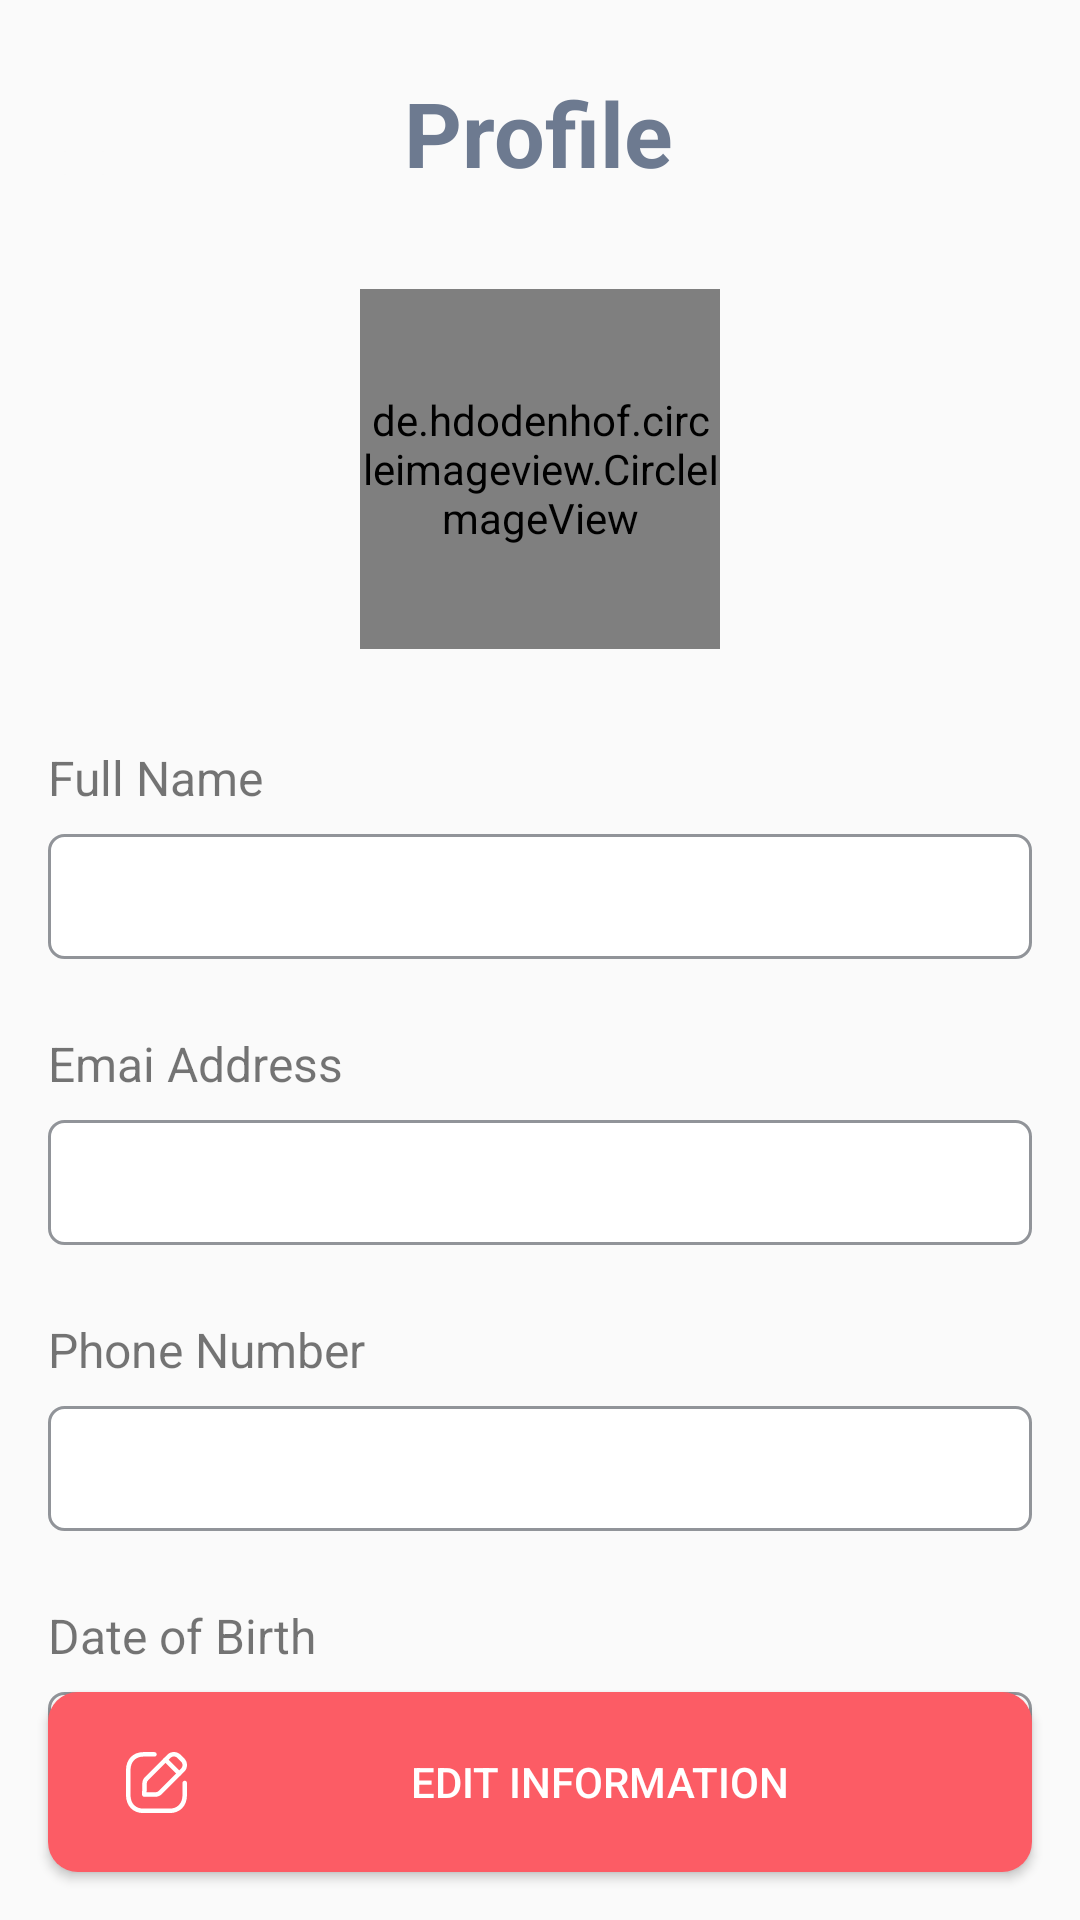

Write the Android layout XML for this screen, with the resource values it uses.
<!-- AndroidManifest.xml: application theme Theme.Karu_Android_app -->
<!-- res/layout/activity_user_profile.xml -->
<?xml version="1.0" encoding="utf-8"?>
<androidx.constraintlayout.widget.ConstraintLayout xmlns:android="http://schemas.android.com/apk/res/android"
    xmlns:app="http://schemas.android.com/apk/res-auto"
    xmlns:tools="http://schemas.android.com/tools"
    android:layout_width="match_parent"
    android:layout_height="match_parent"
    tools:context=".userProfile">


    <de.hdodenhof.circleimageview.CircleImageView
        android:id="@+id/image_holder_cardView"
        android:layout_width="120dp"
        android:layout_height="120dp"
        android:layout_marginTop="32dp"
        android:src="@drawable/nouser"
        app:civ_border_color="#FFFFFF"
        app:civ_border_width="2dp"
        app:layout_constraintEnd_toEndOf="parent"
        app:layout_constraintHorizontal_bias="0.5"
        app:layout_constraintStart_toStartOf="parent"
        app:layout_constraintTop_toBottomOf="@+id/profileTextView" />


    <Button
        android:id="@+id/publish_btn"
        android:layout_width="match_parent"
        android:layout_height="60dp"
        android:layout_marginStart="16dp"
        android:layout_marginEnd="16dp"
        android:layout_marginBottom="16dp"
        android:background="@drawable/button_design"
        android:drawableLeft="@drawable/edit"
        android:drawablePadding="16dp"
        android:drawableTint="@color/white"
        android:paddingLeft="24dp"
        android:paddingRight="24dp"
        android:text="Edit Information"
        android:textColor="@color/white"
        app:layout_constraintBottom_toBottomOf="parent"
        app:layout_constraintEnd_toEndOf="parent"
        app:layout_constraintHorizontal_bias="1.0"
        app:layout_constraintStart_toStartOf="parent"
        app:layout_constraintTop_toTopOf="parent"
        app:layout_constraintVertical_bias="1.0" />

    <TextView
        android:id="@+id/profileTextView"
        android:layout_width="wrap_content"
        android:layout_height="wrap_content"
        android:layout_marginTop="24dp"
        android:text="Profile"
        android:textAlignment="center"
        android:textColor="@color/dark_ash"
        android:textSize="30sp"
        android:textStyle="bold"
        app:layout_constraintEnd_toEndOf="parent"
        app:layout_constraintHorizontal_bias="0.498"
        app:layout_constraintStart_toStartOf="parent"
        app:layout_constraintTop_toTopOf="parent" />

    <ImageButton
        android:id="@+id/backBTN"
        android:layout_width="wrap_content"
        android:layout_height="wrap_content"
        android:layout_marginStart="16dp"
        android:layout_marginTop="24dp"
        android:backgroundTint="#fafafa"
        android:src="@drawable/leftarrow"
        app:layout_constraintBottom_toBottomOf="@+id/profileTextView"
        app:layout_constraintEnd_toEndOf="parent"
        app:layout_constraintHorizontal_bias="0.0"
        app:layout_constraintStart_toStartOf="parent"
        app:layout_constraintTop_toTopOf="parent"
        app:layout_constraintVertical_bias="1.0" />

    <TextView
        android:id="@+id/textView11"
        android:layout_width="wrap_content"
        android:layout_height="wrap_content"
        android:layout_marginStart="16dp"
        android:layout_marginTop="32dp"
        android:text="Full Name"
        android:textSize="16sp"
        app:layout_constraintEnd_toEndOf="parent"
        app:layout_constraintHorizontal_bias="0.0"
        app:layout_constraintStart_toStartOf="parent"
        app:layout_constraintTop_toBottomOf="@+id/image_holder_cardView" />

    <TextView
        android:id="@+id/userName"
        android:layout_width="match_parent"
        android:layout_height="wrap_content"
        android:layout_marginStart="16dp"
        android:layout_marginTop="8dp"
        android:layout_marginEnd="16dp"
        android:background="@drawable/text_custom_background"
        android:textSize="16sp"
        app:layout_constraintEnd_toEndOf="parent"
        app:layout_constraintHorizontal_bias="0.0"
        app:layout_constraintStart_toStartOf="parent"
        app:layout_constraintTop_toBottomOf="@+id/textView11" />

    <TextView
        android:id="@+id/postPrice"
        android:layout_width="wrap_content"
        android:layout_height="wrap_content"
        android:layout_marginStart="16dp"
        android:layout_marginTop="24dp"
        android:text="Emai Address"
        android:textSize="16sp"
        app:layout_constraintEnd_toEndOf="parent"
        app:layout_constraintHorizontal_bias="0.0"
        app:layout_constraintStart_toStartOf="parent"
        app:layout_constraintTop_toBottomOf="@+id/userName" />

    <TextView
        android:id="@+id/uEmail"
        android:layout_width="match_parent"
        android:layout_height="wrap_content"
        android:layout_marginStart="16dp"
        android:layout_marginTop="8dp"
        android:layout_marginEnd="16dp"
        android:background="@drawable/text_custom_background"
        android:textSize="16sp"
        app:layout_constraintEnd_toEndOf="parent"
        app:layout_constraintStart_toStartOf="parent"
        app:layout_constraintTop_toBottomOf="@+id/postPrice" />

    <TextView
        android:id="@+id/postCategory"
        android:layout_width="wrap_content"
        android:layout_height="wrap_content"
        android:layout_marginStart="16dp"
        android:layout_marginTop="24dp"
        android:text="Phone Number"
        android:textSize="16sp"
        app:layout_constraintEnd_toEndOf="parent"
        app:layout_constraintHorizontal_bias="0.0"
        app:layout_constraintStart_toStartOf="parent"
        app:layout_constraintTop_toBottomOf="@+id/uEmail" />

    <TextView
        android:id="@+id/uPhone"
        android:layout_width="match_parent"
        android:layout_height="wrap_content"
        android:layout_marginStart="16dp"
        android:layout_marginTop="8dp"
        android:layout_marginEnd="16dp"
        android:background="@drawable/text_custom_background"

        android:textSize="16sp"
        app:layout_constraintEnd_toEndOf="parent"
        app:layout_constraintStart_toStartOf="parent"
        app:layout_constraintTop_toBottomOf="@+id/postCategory" />

    <TextView
        android:id="@+id/textView17"
        android:layout_width="wrap_content"
        android:layout_height="wrap_content"
        android:layout_marginStart="16dp"
        android:layout_marginTop="24dp"
        android:text="Date of Birth"
        android:textSize="16sp"
        app:layout_constraintEnd_toEndOf="parent"
        app:layout_constraintHorizontal_bias="0.0"
        app:layout_constraintStart_toStartOf="parent"
        app:layout_constraintTop_toBottomOf="@+id/uPhone" />

    <TextView
        android:id="@+id/uDob"
        android:layout_width="match_parent"
        android:layout_height="wrap_content"
        android:layout_marginStart="16dp"
        android:layout_marginTop="8dp"
        android:layout_marginEnd="16dp"
        android:background="@drawable/text_custom_background"
        android:textSize="16sp"
        app:layout_constraintEnd_toEndOf="parent"
        app:layout_constraintStart_toStartOf="parent"
        app:layout_constraintTop_toBottomOf="@+id/textView17" />
</androidx.constraintlayout.widget.ConstraintLayout>
<!-- resources referenced by this layout -->
<resources>
  <color name="dark_ash">#6D7A90</color>
  <color name="white">#FFFFFFFF</color>
  <!-- drawable button_design (drawable) -->
  <?xml version="1.0" encoding="utf-8"?>
  <ripple xmlns:android="http://schemas.android.com/apk/res/android"
      android:color="#8B0B3F8F">
  
      <item>
          <shape android:shape="rectangle">
              <corners android:radius="10dp"/>
              <solid android:color="#fc5c65"/>
  
          </shape>
      </item>
  
  </ripple>
  <!-- drawable edit (drawable) -->
  <vector xmlns:android="http://schemas.android.com/apk/res/android"
      android:width="24dp"
      android:height="24dp"
      android:viewportWidth="24"
      android:viewportHeight="24">
    <path
        android:pathData="M16.577,22.3686H7.753C4.312,22.3686 2,19.9536 2,16.3596V8.0456C2,4.4516 4.312,2.0366 7.753,2.0366H11.492C11.906,2.0366 12.242,2.3726 12.242,2.7866C12.242,3.2006 11.906,3.5366 11.492,3.5366H7.753C5.169,3.5366 3.5,5.3066 3.5,8.0456V16.3596C3.5,19.0986 5.169,20.8686 7.753,20.8686H16.577C19.161,20.8686 20.831,19.0986 20.831,16.3596V12.3316C20.831,11.9176 21.167,11.5816 21.581,11.5816C21.995,11.5816 22.331,11.9176 22.331,12.3316V16.3596C22.331,19.9536 20.018,22.3686 16.577,22.3686Z"
        android:fillColor="#000000"
        android:fillType="evenOdd"/>
    <path
        android:pathData="M8.8676,15.4282H11.8446C12.2246,15.4282 12.5806,15.2812 12.8496,15.0122L20.3586,7.5032C20.6666,7.1952 20.8366,6.7852 20.8366,6.3492C20.8366,5.9122 20.6666,5.5012 20.3586,5.1932L19.1416,3.9762C18.5046,3.3412 17.4686,3.3412 16.8306,3.9762L9.3576,11.4492C9.0986,11.7082 8.9516,12.0522 8.9426,12.4172L8.8676,15.4282ZM11.8446,16.9282H8.0986C7.8966,16.9282 7.7026,16.8462 7.5616,16.7012C7.4206,16.5572 7.3436,16.3622 7.3486,16.1592L7.4426,12.3802C7.4616,11.6282 7.7646,10.9212 8.2966,10.3882H8.2976L15.7706,2.9152C16.9926,1.6952 18.9796,1.6952 20.2016,2.9152L21.4186,4.1322C22.0116,4.7242 22.3376,5.5112 22.3366,6.3492C22.3366,7.1872 22.0106,7.9732 21.4186,8.5642L13.9096,16.0732C13.3586,16.6242 12.6246,16.9282 11.8446,16.9282Z"
        android:fillColor="#000000"
        android:fillType="evenOdd"/>
    <path
        android:pathData="M19.7308,9.9166C19.5388,9.9166 19.3468,9.8436 19.2008,9.6966L14.6348,5.1306C14.3418,4.8376 14.3418,4.3626 14.6348,4.0696C14.9278,3.7766 15.4018,3.7766 15.6948,4.0696L20.2608,8.6366C20.5538,8.9296 20.5538,9.4036 20.2608,9.6966C20.1148,9.8436 19.9228,9.9166 19.7308,9.9166Z"
        android:fillColor="#000000"
        android:fillType="evenOdd"/>
  </vector>
  <!-- drawable nouser: vector/xml drawable (drawable, 4091 chars, omitted) -->
  <!-- drawable text_custom_background (drawable) -->
  <?xml version="1.0" encoding="utf-8"?>
  <shape xmlns:android="http://schemas.android.com/apk/res/android" >
      <stroke
          android:width="1dp"
          android:color="@color/ash" />
  
      <solid android:color="#ffffff" />
  
      <padding
          android:left="10dp"
          android:right="10dp"
          android:bottom="10dp"
          android:top="10dp" />
  
      <corners android:radius="5dp" />
  </shape>
  <style name="Theme.Karu_Android_app" parent="Theme.AppCompat.Light.NoActionBar">
          
          <item name="colorPrimary">@color/scarlet_Red_dark</item>
          <item name="colorPrimaryVariant">@color/scarlet_Red_dark</item>
          <item name="colorOnPrimary">@color/white</item>
          
          <item name="colorSecondary">@color/scarlet_Red</item>
          <item name="colorSecondaryVariant">@color/scarlet_Red_dark</item>
          <item name="colorOnSecondary">@color/black</item>
          
          <item name="android:statusBarColor" tools:targetApi="l">?attr/colorOnPrimary</item>
          <item name="android:windowLightStatusBar">true</item>
          
      </style>
  <color name="ash">#919499</color>
  <color name="scarlet_Red_dark">#CA2005</color>
  <color name="scarlet_Red">#fc5c65</color>
  <color name="black">#FF000000</color>
</resources>
